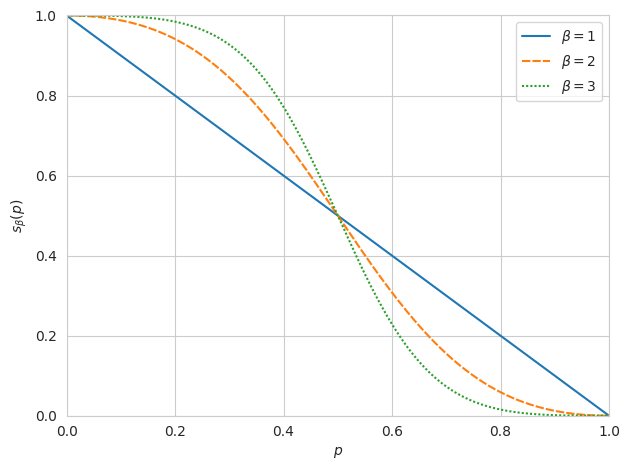

Python code for this plot:
import numpy as np
import matplotlib.pyplot as plt

# Use Type 1 fonts in plots.
import matplotlib
import seaborn as sns
#matplotlib.rcParams['ps.useafm'] = True
#matplotlib.rcParams['pdf.use14corefonts'] = True
#matplotlib.rcParams['text.usetex'] = False
#plt.rcParams['pdf.fonttype'] = 42 #questa linea permette di incorporare font nel pdf
# Do not wrap long lines
np.set_printoptions(linewidth=np.nan)
sns.set_style("whitegrid")

def s(x,beta):
    return 1 - 1 / ( 1 + (x/(1-x))**(-beta) )

x = np.linspace(1e-6,1-1e-6,1000)
d_ini = 25
s10 = s(x,1.0)
#s15 = s(x,1.5)
s20 = s(x,2.0)
s30 = s(x,3.0)

fig = plt.figure()
ax = fig.add_subplot(1,1,1)

#ax.spines['top'].set_visible(False)
#ax.spines['right'].set_visible(False)
ax.set_xmargin(0)
ax.set_ymargin(0)
ax.set_xlim(xmin=0.,xmax=1.)
ax.set_ylim(ymin=0.,ymax=1.)
ax.set_xlabel(r'$p$')
ax.set_ylabel(r'$s_\beta(p)$')

ax.plot(x,s10,label=r'$\beta=1$')
ax.plot(x,s20,label=r'$\beta=2$',dashes=(4,1))
ax.plot(x,s30,label=r'$\beta=3$',dashes=(1,1))

ax.legend(loc='upper right')

#plt.show()
plt.tight_layout()
plt.savefig('s_shaped_function.pdf')